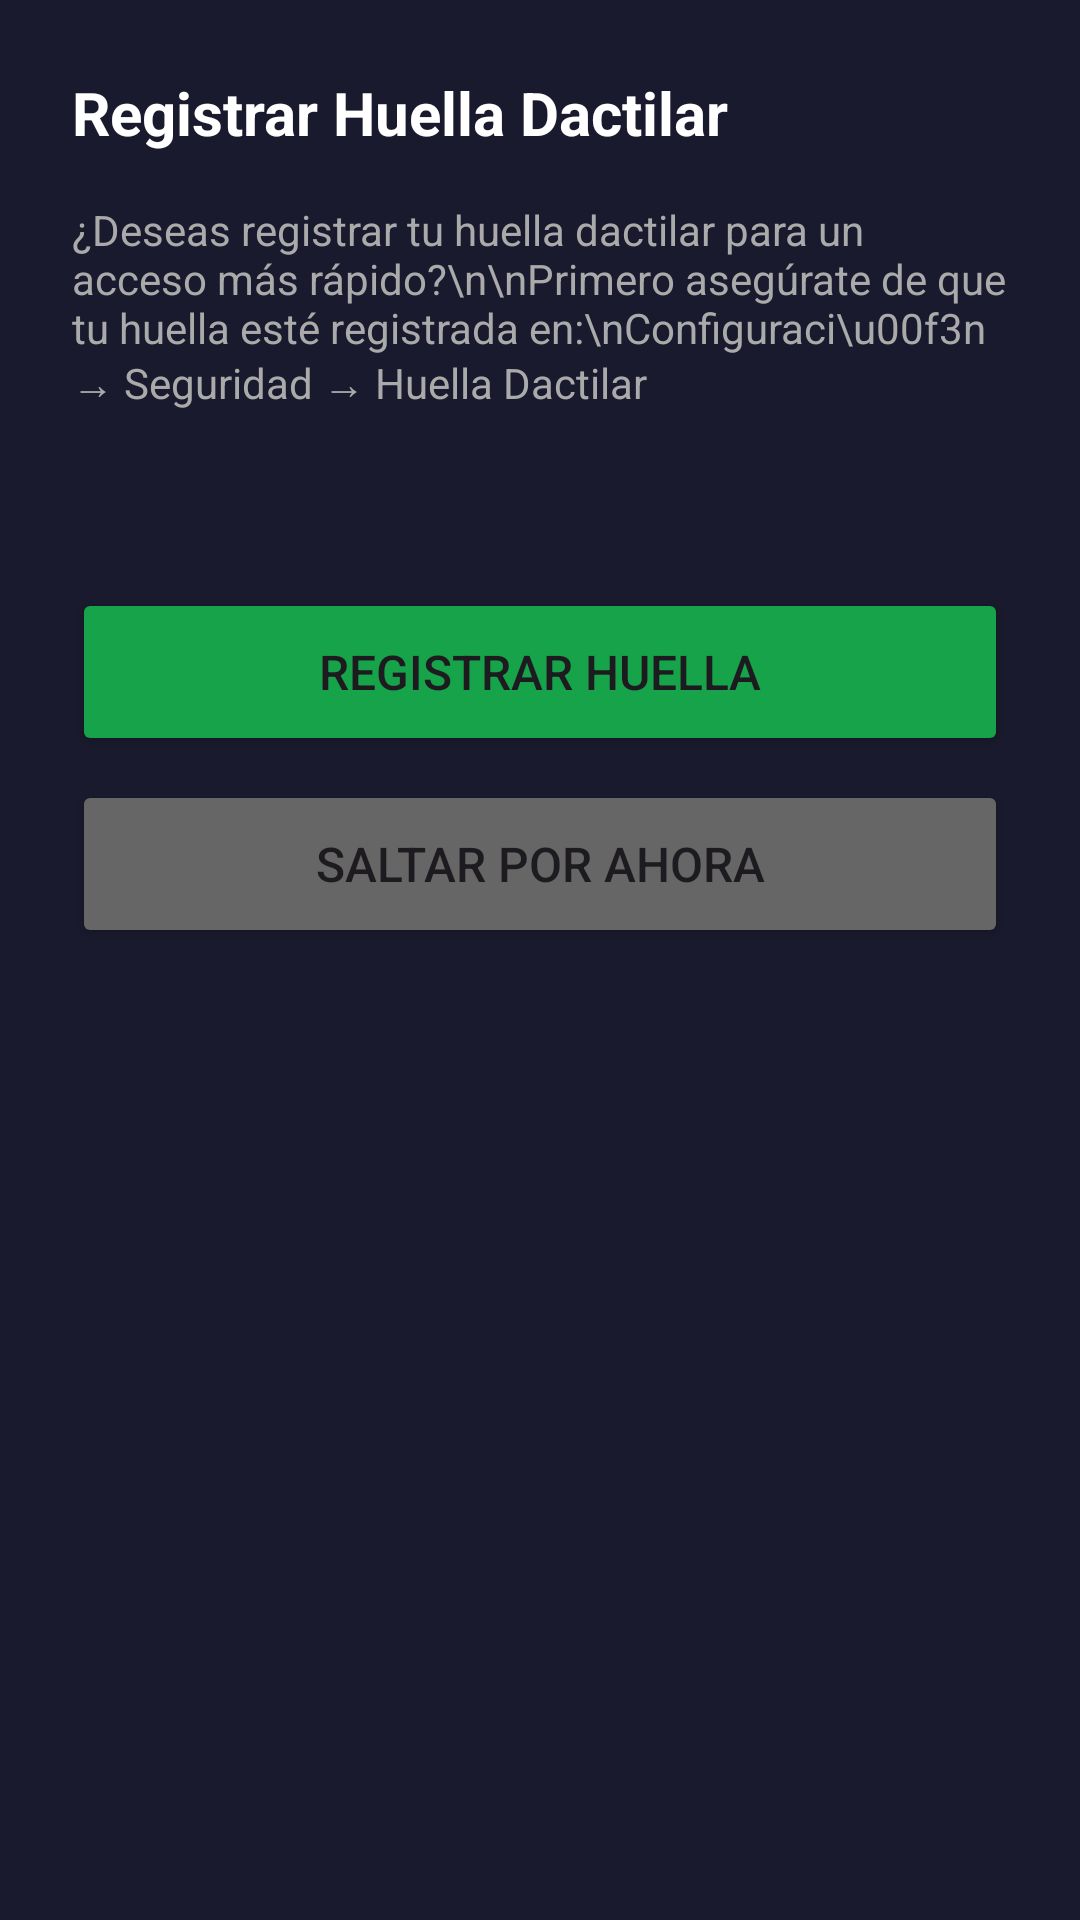

Reconstruct the res/layout file that produces this screen, plus the resources it refers to.
<!-- AndroidManifest.xml: application theme Theme.Amm -->
<!-- res/layout/dialog_register_biometric.xml -->
<?xml version="1.0" encoding="utf-8"?>
<LinearLayout xmlns:android="http://schemas.android.com/apk/res/android"
    android:layout_width="match_parent"
    android:layout_height="wrap_content"
    android:orientation="vertical"
    android:padding="24dp"
    android:background="#1A1A2E">

    <TextView
        android:layout_width="wrap_content"
        android:layout_height="wrap_content"
        android:id="@+id/tvDialogTitle"
        android:text="Registrar Huella Dactilar"
        android:textSize="20sp"
        android:textColor="#FFFFFF"
        android:textStyle="bold"
        android:layout_marginBottom="16dp"/>

    <TextView
        android:layout_width="wrap_content"
        android:layout_height="wrap_content"
        android:id="@+id/tvDialogSubtitle"
        android:text="¿Deseas registrar tu huella dactilar para un acceso más rápido?\n\nPrimero asegúrate de que tu huella esté registrada en:\nConfiguraci\u00f3n → Seguridad → Huella Dactilar"
        android:textSize="14sp"
        android:textColor="#AAAAAA"
        android:layout_marginBottom="24dp"/>

    <LinearLayout
        android:layout_width="match_parent"
        android:layout_height="wrap_content"
        android:orientation="horizontal"
        android:layout_marginBottom="16dp">

        <ProgressBar
            android:id="@+id/pbRegisterBiometric"
            android:layout_width="wrap_content"
            android:layout_height="wrap_content"
            android:layout_marginEnd="16dp"
            android:visibility="gone"/>

        <TextView
            android:id="@+id/tvBiometricStatus"
            android:layout_width="0dp"
            android:layout_height="wrap_content"
            android:layout_weight="1"
            android:textSize="14sp"
            android:textColor="#AAAAAA"
            android:gravity="center_vertical"/>
    </LinearLayout>

    <Button
        android:id="@+id/btnLoginBiometric"
        android:layout_width="match_parent"
        android:layout_height="56dp"
        android:text="🔐 Loguear con Huella"
        android:textSize="16sp"
        android:backgroundTint="#2563EB"
        android:layout_marginBottom="8dp"
        android:visibility="gone"/>

    <Button
        android:id="@+id/btnRegisterBiometric"
        android:layout_width="match_parent"
        android:layout_height="56dp"
        android:text="Registrar Huella"
        android:textSize="16sp"
        android:backgroundTint="#16A34A"
        android:layout_marginBottom="8dp"/>

    <Button
        android:id="@+id/btnDeleteBiometric"
        android:layout_width="match_parent"
        android:layout_height="56dp"
        android:text="🗑️ Borrar Huella Actual"
        android:textSize="16sp"
        android:backgroundTint="#DC2626"
        android:layout_marginBottom="8dp"
        android:visibility="gone"/>

    <Button
        android:id="@+id/btnSkipBiometric"
        android:layout_width="match_parent"
        android:layout_height="56dp"
        android:text="Saltar por Ahora"
        android:textSize="16sp"
        android:backgroundTint="#666666"
        android:layout_marginBottom="8dp"/>

</LinearLayout>
<!-- resources referenced by this layout -->
<resources>
  <style name="Theme.Amm" parent="Base.Theme.Amm" />
  <style name="Base.Theme.Amm" parent="Theme.Material3.DayNight.NoActionBar">
          
          
      </style>
</resources>
